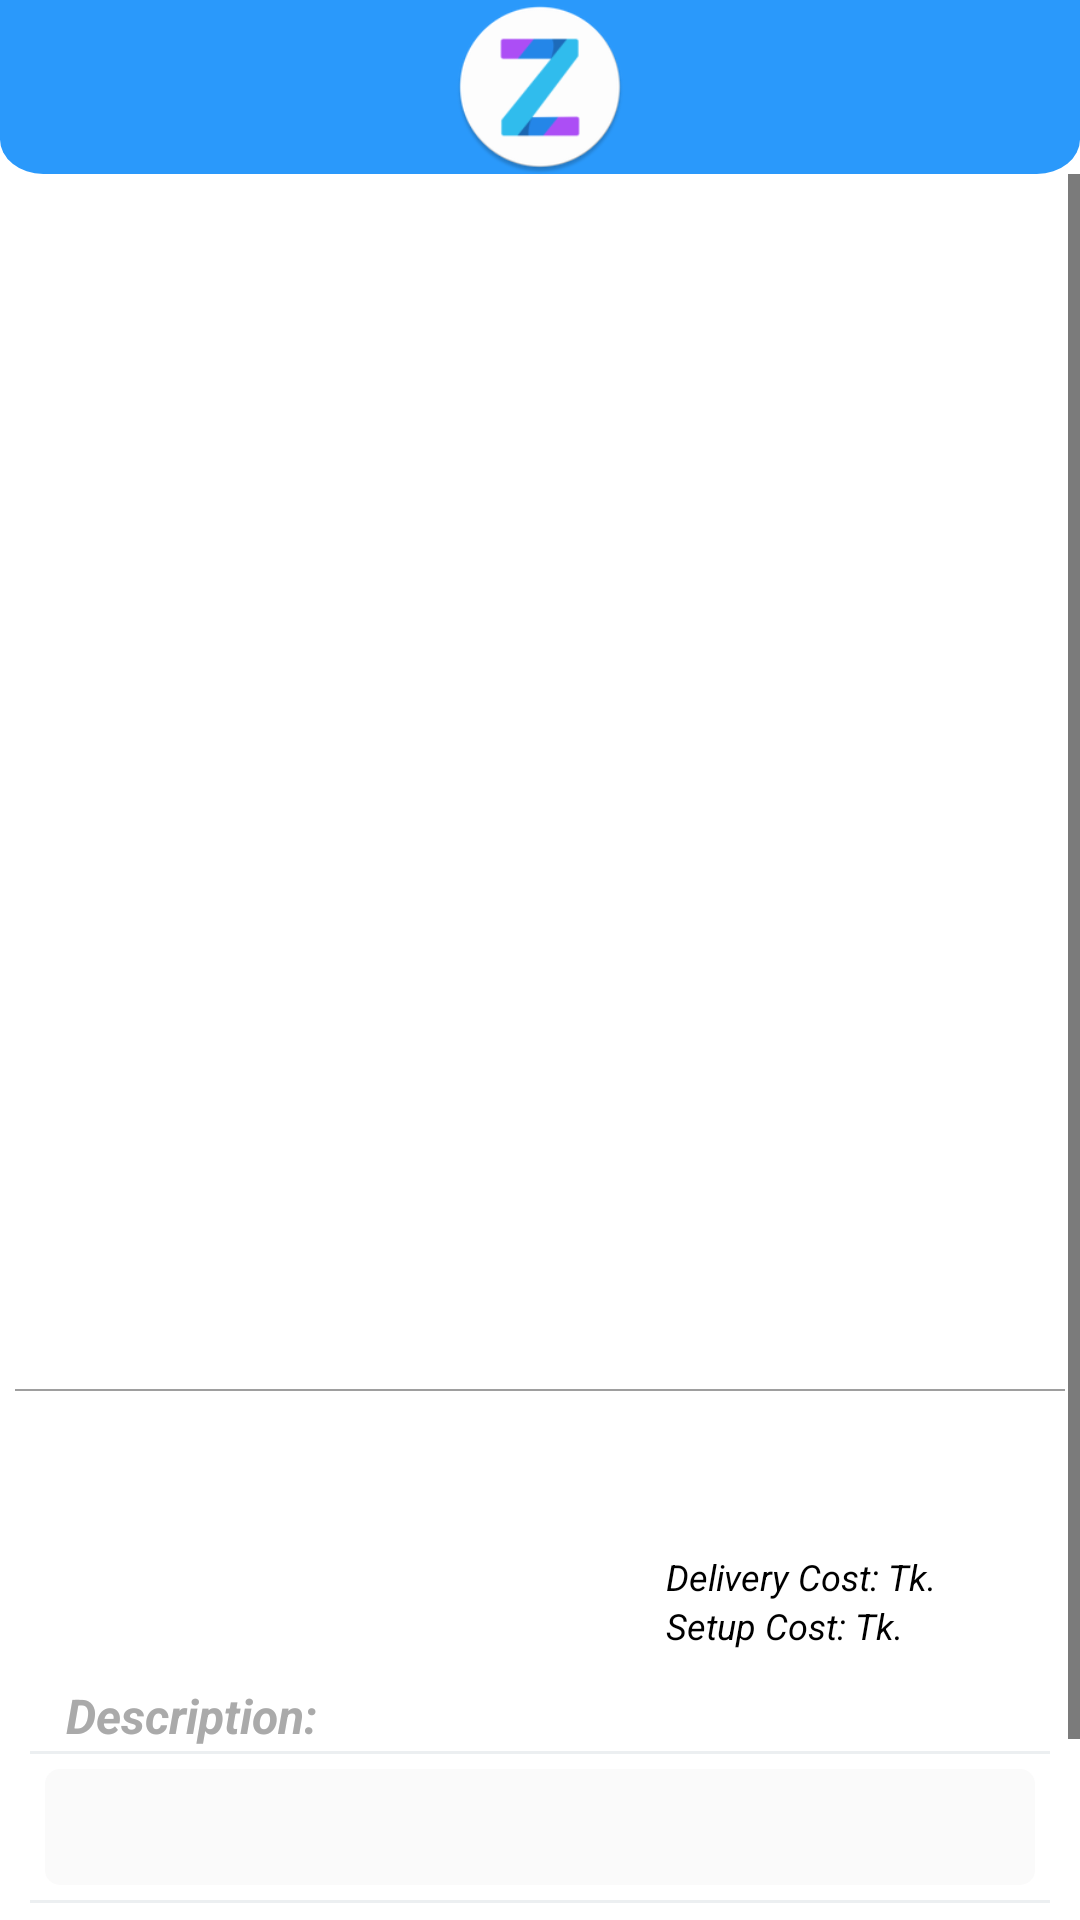

Here is an Android app screen rendered from its layout file. Give the layout XML and the strings, colors and styles it references.
<!-- AndroidManifest.xml: application theme AppTheme -->
<!-- res/layout/product_details.xml -->
<?xml version="1.0" encoding="utf-8"?>
<androidx.coordinatorlayout.widget.CoordinatorLayout xmlns:android="http://schemas.android.com/apk/res/android"
    android:layout_width="match_parent"
    android:layout_height="match_parent"
    android:background="@color/white">

    <include layout="@layout/header" />

    <ScrollView
        android:layout_width="match_parent"
        android:layout_height="match_parent"
        android:layout_marginTop="58dp">

        <LinearLayout
            android:id="@+id/currentProduct"
            android:layout_width="match_parent"
            android:layout_height="wrap_content"
            android:layout_margin="5dp"
            android:orientation="vertical">

            <LinearLayout
                android:layout_width="match_parent"
                android:layout_height="400dp"
                android:orientation="horizontal">

                <androidx.viewpager.widget.ViewPager
                    android:id="@+id/viewPager"
                    android:layout_width="wrap_content"
                    android:layout_height="wrap_content"
                    android:transitionName="shareImage" />

            </LinearLayout>

            <LinearLayout
                android:layout_width="match_parent"
                android:layout_height=".7dp"
                android:background="@color/grey_font" />

            <LinearLayout
                android:layout_width="match_parent"
                android:layout_height="wrap_content"
                android:layout_margin="5dp"
                android:orientation="vertical">


                <TextView
                    android:id="@+id/name"
                    android:layout_width="match_parent"
                    android:layout_height="wrap_content"
                    android:layout_margin="2dp"
                    android:layout_marginBottom="10dp"
                    android:textColor="@android:color/black"
                    android:textSize="25sp"
                    android:transitionName="shareName" />

                <LinearLayout
                    android:layout_width="match_parent"
                    android:layout_height="wrap_content"
                    android:orientation="horizontal">

                    <LinearLayout
                        android:layout_width="200dp"
                        android:layout_height="wrap_content"
                        android:orientation="vertical">

                        <TextView
                            android:id="@+id/offerPrice"
                            android:layout_width="match_parent"
                            android:layout_height="wrap_content"
                            android:layout_marginStart="14dp"
                            android:textColor="@android:color/holo_orange_dark"
                            android:textSize="18sp"
                            android:transitionName="shareOffer" />

                        <TextView
                            android:id="@+id/price"
                            android:layout_width="match_parent"
                            android:layout_height="wrap_content"
                            android:layout_marginStart="14dp"
                            android:textColor="@android:color/darker_gray"
                            android:textSize="15sp"
                            android:transitionName="sharePrice" />
                    </LinearLayout>

                    <LinearLayout
                        android:layout_width="200dp"
                        android:layout_height="wrap_content"
                        android:orientation="vertical">

                        <LinearLayout
                            android:layout_width="match_parent"
                            android:layout_height="wrap_content"
                            android:layout_marginTop="11dp"
                            android:orientation="horizontal">

                            <TextView
                                android:layout_width="wrap_content"
                                android:layout_height="wrap_content"
                                android:layout_marginStart="12dp"
                                android:text="Delivery Cost: Tk."
                                android:textColor="@android:color/black"
                                android:textSize="12sp"
                                android:textStyle="italic" />

                            <TextView
                                android:id="@+id/deliverycost"
                                android:layout_width="wrap_content"
                                android:layout_height="wrap_content"
                                android:layout_marginLeft="10dp"
                                android:textColor="@android:color/black"
                                android:textSize="12sp" />
                        </LinearLayout>

                        <LinearLayout
                            android:id="@+id/setup_cost_layout"
                            android:layout_width="match_parent"
                            android:layout_height="wrap_content"
                            android:orientation="horizontal">

                            <TextView
                                android:layout_width="wrap_content"
                                android:layout_height="wrap_content"
                                android:layout_marginStart="12dp"
                                android:text="Setup Cost: Tk."
                                android:textColor="@android:color/black"
                                android:textSize="12dp"
                                android:textStyle="italic" />

                            <TextView
                                android:id="@+id/setupcost"
                                android:layout_width="wrap_content"
                                android:layout_height="wrap_content"
                                android:layout_marginStart="10dp"
                                android:textColor="@android:color/black"
                                android:textSize="12dp" />
                        </LinearLayout>
                    </LinearLayout>
                </LinearLayout>

                <TextView
                    android:layout_width="match_parent"
                    android:layout_height="wrap_content"
                    android:layout_marginStart="12dp"
                    android:layout_marginTop="10dp"
                    android:layout_marginBottom="1dp"
                    android:text="@string/description"
                    android:textColor="@android:color/darker_gray"
                    android:textSize="16sp"
                    android:textStyle="bold|italic" />

                <LinearLayout
                    android:layout_width="match_parent"
                    android:layout_height=".9dp"
                    android:background="#ECEFF1" />

                <TextView
                    android:id="@+id/details"
                    android:layout_width="match_parent"
                    android:layout_height="wrap_content"
                    android:layout_margin="5dp"
                    android:layout_marginTop="5dp"
                    android:background="@drawable/description_background"
                    android:textColor="@color/grey_font"
                    android:textSize="13.5sp"
                    android:textStyle="italic" />

                <LinearLayout
                    android:layout_width="match_parent"
                    android:layout_height=".9dp"
                    android:background="#ECEFF1" />

                <Button
                    android:id="@+id/addtocart"
                    android:layout_width="wrap_content"
                    android:layout_height="wrap_content"
                    android:layout_gravity="end"
                    android:layout_margin="10dp"
                    android:layout_marginTop="12dp"
                    android:background="@drawable/custom_buttons"
                    android:paddingHorizontal="10dp"
                    android:text="@string/add_to_cart"
                    android:textColor="@android:color/white"
                    android:textStyle="italic" />
            </LinearLayout>

        </LinearLayout>
    </ScrollView>
</androidx.coordinatorlayout.widget.CoordinatorLayout>
<!-- res/layout/header.xml (included above) -->
<?xml version="1.0" encoding="utf-8"?>
<RelativeLayout
    xmlns:android="http://schemas.android.com/apk/res/android"
    android:background="@drawable/headerbg"
    android:id="@+id/header"
    android:layout_width="match_parent"
    android:layout_height="58dp">

    <Button
        android:visibility="invisible"
        android:id="@+id/header_back_button"
        android:layout_width="50dp"
        android:layout_centerVertical="true"
        android:layout_height="50dp"
        android:drawableStart="@drawable/back_button"
        android:background="?android:attr/selectableItemBackground"/>

    <ImageView
        android:id="@+id/header_logo"
        android:layout_width="58dp"
        android:layout_height="58dp"
        android:layout_centerInParent="true"
        android:src="@mipmap/ic_launcher_round" />

</RelativeLayout>
<!-- resources referenced by this layout -->
<resources>
  <color name="grey_font">#ff9e9e9e</color>
  <color name="white">#FFFFFF</color>
  <!-- drawable back_button (drawable) -->
  <vector xmlns:android="http://schemas.android.com/apk/res/android"
      android:width="70dp"
      android:height="70dp"
      android:viewportWidth="50"
      android:viewportHeight="50">
    <path
        android:pathData="M16.15,23.88l8.24,8.24l-2.34,2.34l-10.57,-10.57l0.01,-0.01l-0.01,-0.01l8.23,-8.24l4.68,0l-8.24,8.25z"
        android:fillColor="#d2dfff"/>
    <path
        android:pathData="M26.7373,19.7455l2.3405,-2.3405l1.7819,1.7819l-2.3405,2.3405z"
        android:fillColor="#b6cbff"/>
    <path
        android:pathData="M30.85,32.12l-4.68,0l-8.24,-8.23l0.02,-0.01l-0.02,-0.01l6.46,-6.46l4.68,0l-2.34,2.34l-4.12,4.13l8.24,8.24z"
        android:fillColor="#d2dfff"/>
    <path
        android:pathData="M36.77,29.6l-6.3,0.24a0.17,0.17 0,0 1,-0.17 -0.16V29.2a0.16,0.16 0,0 1,0.17 -0.16l6.3,0.23a0.17,0.17 0,0 1,0.16 0.17h0A0.16,0.16 0,0 1,36.77 29.6Z"
        android:fillColor="#d2dfff"/>
    <path
        android:pathData="M41.33,21.75l-8.78,0.34a0.23,0.23 0,0 1,-0.24 -0.23V21.2a0.23,0.23 0,0 1,0.24 -0.23l8.78,0.33a0.23,0.23 0,0 1,0.22 0.23h0A0.22,0.22 0,0 1,41.33 21.75Z"
        android:fillColor="#d2dfff"/>
  </vector>
  <!-- drawable custom_buttons (drawable) -->
  <?xml version="1.0" encoding="utf-8"?>
  <selector xmlns:android="http://schemas.android.com/apk/res/android">
      <item android:state_pressed="true" >
          <shape>
              <gradient android:angle="270" android:endColor="#FF8A30" android:startColor="#FFA35B" />
              <corners android:radius="5dp" />
              <padding
                  android:left="10dp" android:right="10dp" />
          </shape>
      </item>
      <item>
          <shape>
              <gradient android:startColor="#FF8D34"
                  android:endColor="#F66C02"
                  android:angle="270" />
  
              <corners android:radius="5dp" />
              <padding
                  android:left="10dp" android:right="10dp" />
          </shape>
      </item>
  </selector>
  <!-- drawable description_background (drawable) -->
  <?xml version="1.0" encoding="utf-8"?>
  <selector xmlns:android="http://schemas.android.com/apk/res/android">
      <item>
          <shape>
              <solid android:color="#FAFAFA" />
              <padding android:bottom="10dp" android:left="8dp" android:right="2dp" android:top="10dp" />
              <corners android:radius="5dp" />
          </shape>
      </item>
  </selector>
  <!-- drawable headerbg (drawable) -->
  <vector xmlns:android="http://schemas.android.com/apk/res/android"
      android:width="500dp"
      android:height="100dp"
      android:viewportWidth="500"
      android:viewportHeight="100">
    <path
        android:pathData="M0,0H500a0,0 0,0 1,0 0V80a20,20 0,0 1,-20 20H20A20,20 0,0 1,0 80V0A0,0 0,0 1,0 0Z"
        android:fillColor="#2a99fb"/>
  </vector>
  <!-- mipmap ic_launcher_round: png bitmap (mipmap-hdpi, 3487 bytes) -->
  <string name="add_to_cart">Add to cart</string>
  <string name="description">Description:</string>
  <style name="AppTheme" parent="Theme.AppCompat.Light.NoActionBar">
          
          <item name="colorPrimary">@color/colorPrimary</item>
          <item name="colorPrimaryDark">@color/colorPrimaryDark</item>
          <item name="colorAccent">@color/colorAccent</item>
          <item name="android:textColorPrimary">@android:color/black</item>
          <item name="android:textColorSecondary">@android:color/black</item>
          <item name="android:actionMenuTextColor">@android:color/black</item>
          <item name="android:windowActivityTransitions">true</item>
      </style>
  <color name="colorPrimary">#FFFFFF</color>
  <color name="colorPrimaryDark">#2A99FB</color>
  <color name="colorAccent">#1987FF</color>
</resources>
